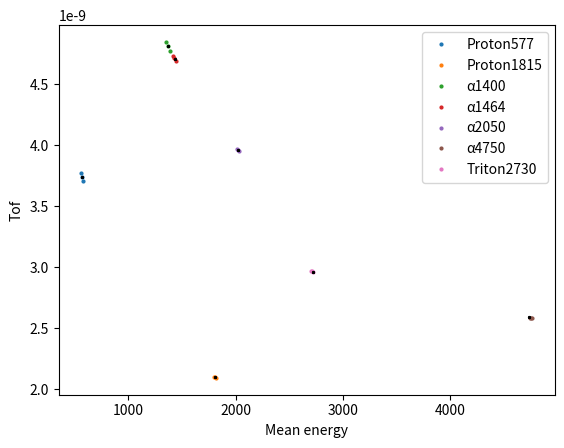

The matplotlib source for this figure:
# A program that calculates velocity and ToF from mass and energy
import math
import numpy as np
import matplotlib.pyplot as plt
# E = mv^2/2
# Run	p 0.577 MeV	p 1.815 MeV	α 1.4 MeV	α 1.464 MeV	α 2.05 MeV	α 4.75 MeV	3H 2.73 MeV

V = []
T = []
E = [0.577, 1.815, 1.4, 1.464, 2.05, 4.75, 2.73] #MeV
Eloss = [-0.0061909968, -0.0031023139999999997, -0.03209591, -0.031536043, -0.027466562999999996, -0.016584065999999998, -0.004685778]
#Eloss_std = [0.001133035593161027, 0.0008626657309781118, 0.0023466318249567826, 0.0024820656609266, 0.002387973360829429, 0.0023835786195642887, 0.001032048523430948]
m = [938.27, 938.27, 3728.4, 3728.4, 3728.4, 3728.4, 2809.41] # MeV
c = 3*10**8
s = 39.15 #mm
E_det = [(E+Eloss[i])*1000 for i, E in enumerate(E)]
for i in range(len(E)):
    v = math.sqrt(2*(E[i]+Eloss[i])/m[i])*c
    V.append(round(v,2))

    t = (s*10**-3)/v
    T.append(t)

# print(V)
print(T)


E1 = [570.8090032, 8.977433482068347]
E2 = [1811.8976859999998, 9.836802929713219]
E3 = [1370.5776578369482, 20.10503836315407]
E4 = [1428.936015304666, 11.461834631719038]
E5 = [2023.2640121302848, 9.926343101597883]
E6 = [4751.052015174993, 11.203482616650504]
E7 = [2714.916596558814, 9.470540698659216]

E_measured = np.vstack((E1,E2,E3,E4,E5,E6,E7))
means = E_measured[:,0]
stdss = E_measured[:,1]
Velocities = []
Times = []

Means = []
for i in range(len(means)):
    spread = [means[i]-stdss[i],means[i],means[i]+stdss[i]]
    Means.append(spread)


for i in range(len(Means)):
    Vm = []
    Tm = []
    for j in range(len(Means[i])):
        vm = math.sqrt(2*10**(-3)*Means[i][j]/m[i])*c
        Vm.append(round(vm,2))

        tm = (s*10**-3)/vm
        Tm.append(tm)

    Velocities.append(Vm)
    Times.append(Tm)
labels = ['Proton577','Proton1815','\u03b11400','\u03b11464','\u03b12050','\u03b14750','Triton2730']   
plt.figure()
for i in range(len(Means)):
    plt.plot(Means[i],Times[i],'o',label=labels[i],markersize=2)
plt.plot(E_det,T,'*',color='k',markersize=2)
plt.xlabel('Mean energy')
plt.ylabel('Tof')
plt.legend()  
plt.savefig('e_to_t.svg',format='svg')